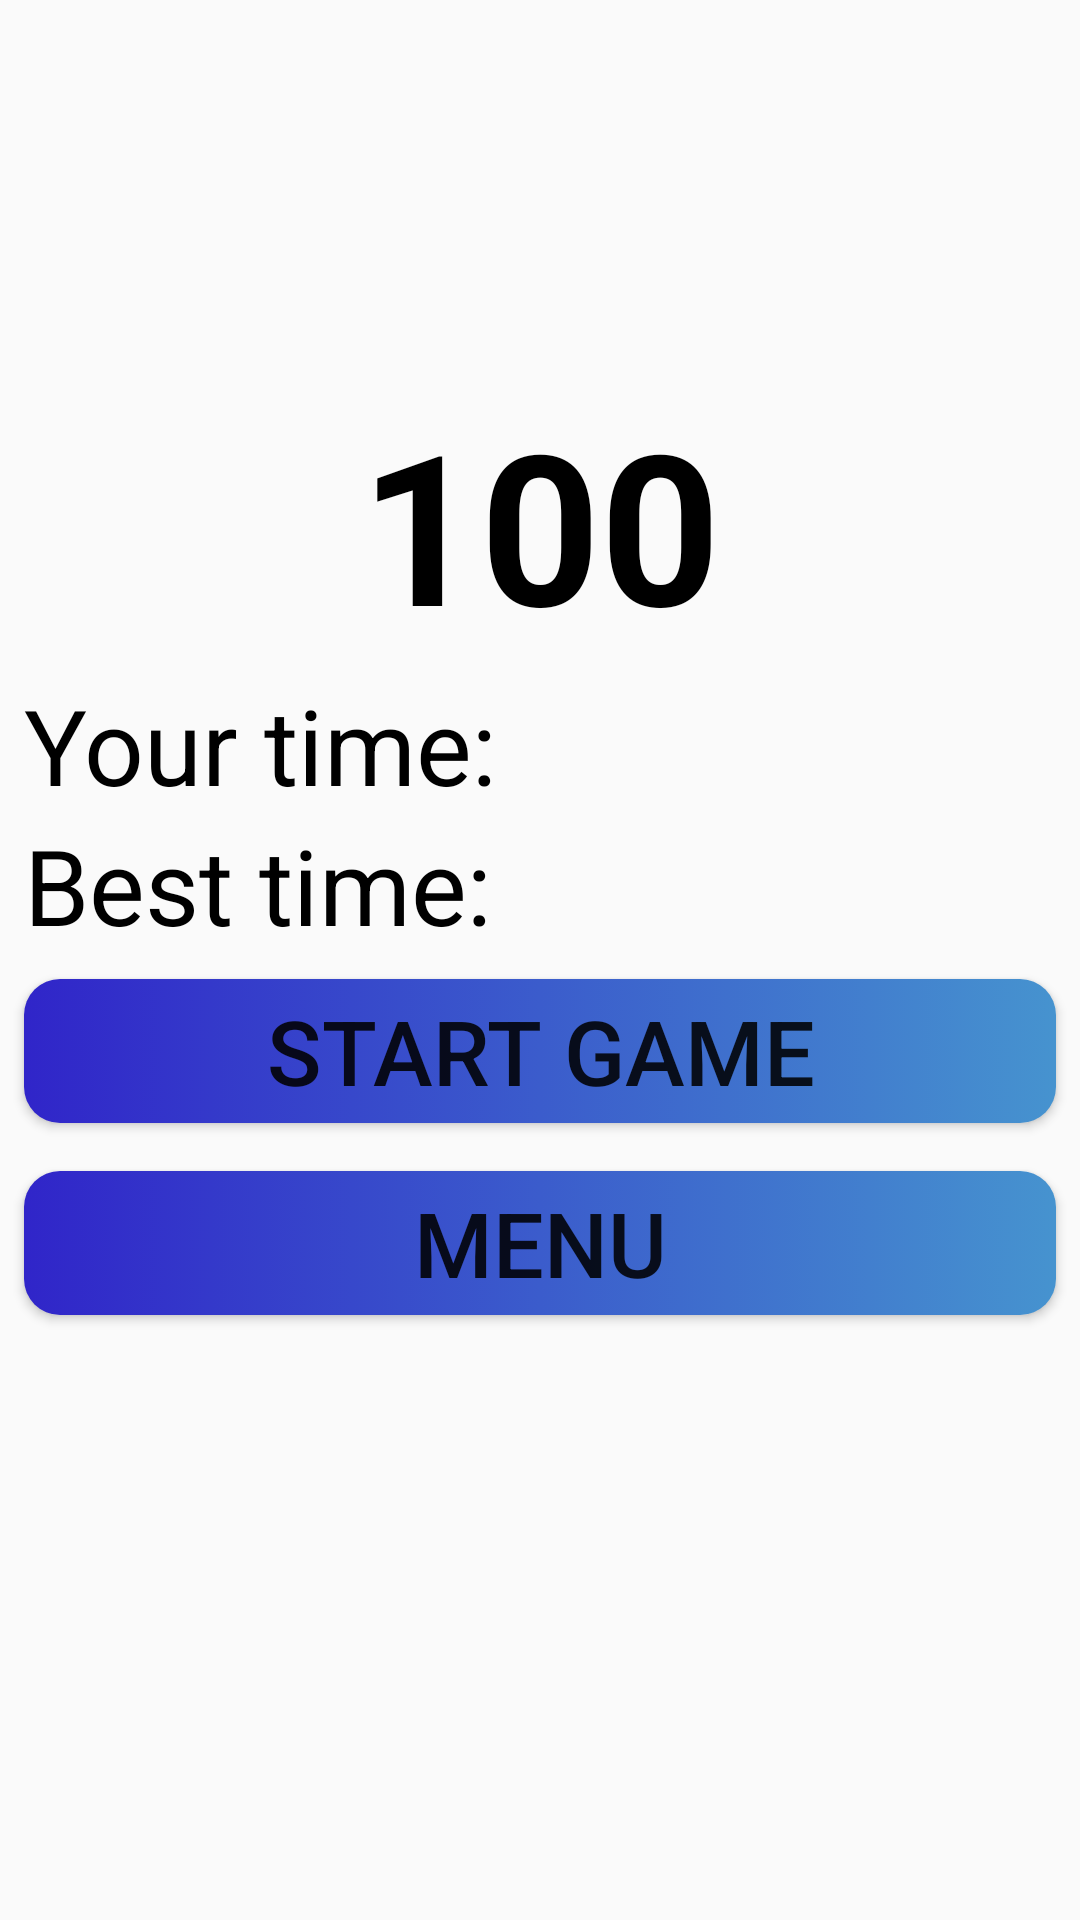

Reconstruct the res/layout file that produces this screen, plus the resources it refers to.
<!-- AndroidManifest.xml: application theme AppTheme -->
<!-- res/layout/activity_game_results.xml -->
<?xml version="1.0" encoding="utf-8"?>
<LinearLayout xmlns:android="http://schemas.android.com/apk/res/android"
    xmlns:app="http://schemas.android.com/apk/res-auto"
    xmlns:tools="http://schemas.android.com/tools"
    android:layout_width="match_parent"
    android:layout_height="match_parent"
    android:background="@drawable/gradient"
    android:orientation="vertical">

    <android.support.constraint.ConstraintLayout
        android:id="@+id/clicksNumberLayout"
        android:layout_width="match_parent"
        android:layout_height="225dp"
        android:layout_marginBottom="0dp">

        <TextView
            android:id="@+id/clicksNumberText"
            android:layout_width="wrap_content"
            android:layout_height="89dp"
            android:layout_marginStart="8dp"
            android:layout_marginEnd="8dp"
            android:layout_marginBottom="8dp"
            android:text="100"
            android:textColor="#000"
            android:textSize="70dp"
            android:textStyle="bold"
            app:layout_constraintBottom_toBottomOf="parent"
            app:layout_constraintEnd_toEndOf="parent"
            app:layout_constraintStart_toStartOf="parent" />
    </android.support.constraint.ConstraintLayout>

    <LinearLayout
        android:id="@+id/timeTextLayout"
        android:layout_width="match_parent"
        android:layout_height="wrap_content"
        android:orientation="vertical"
        app:layout_constraintEnd_toEndOf="parent"
        app:layout_constraintStart_toStartOf="parent">

        <TextView
            android:id="@+id/currentTimeText"
            android:layout_width="wrap_content"
            android:layout_height="wrap_content"
            android:layout_marginStart="8dp"
            android:layout_marginEnd="8dp"
            android:text="Your time:"
            android:textColor="#000"
            android:textSize="35dp" />

        <TextView
            android:id="@+id/bestTimeText"
            android:layout_width="wrap_content"
            android:layout_height="wrap_content"
            android:layout_marginStart="8dp"
            android:layout_marginEnd="8dp"
            android:layout_marginBottom="0dp"
            android:text="Best time:"
            android:textColor="#000"
            android:textSize="35dp"
            app:layout_constraintBottom_toBottomOf="parent"
            app:layout_constraintEnd_toEndOf="parent"
            app:layout_constraintHorizontal_bias="0.4"
            app:layout_constraintStart_toStartOf="parent" />

    </LinearLayout>

    <LinearLayout
        android:layout_width="match_parent"
        android:layout_height="wrap_content"
        android:orientation="vertical">

        <Button
            android:id="@+id/startGameButton"
            android:layout_width="match_parent"
            android:layout_height="wrap_content"
            android:layout_marginStart="8dp"
            android:layout_marginTop="8dp"
            android:layout_marginEnd="8dp"
            android:layout_marginBottom="8dp"
            android:background="@drawable/button"
            android:onClick="onStartGameButtonClick"
            android:text="Start game"
            android:textSize="30dp" />

        <Button
            android:id="@+id/menuButton"
            android:layout_width="match_parent"
            android:layout_height="wrap_content"
            android:layout_marginStart="8dp"
            android:layout_marginTop="8dp"
            android:layout_marginEnd="8dp"
            android:layout_marginBottom="8dp"
            android:background="@drawable/button"
            android:onClick="onMenuButtonClick"
            android:text="Menu"
            android:textSize="30dp" />
    </LinearLayout>

</LinearLayout>
<!-- resources referenced by this layout -->
<resources>
  <!-- drawable button (drawable) -->
  <?xml version="1.0" encoding="utf-8"?>
  <selector xmlns:android="http://schemas.android.com/apk/res/android" >
      <item android:state_pressed="false">
          <shape android:shape="rectangle">
              <corners android:radius="12dp" />
              <gradient android:startColor="#3025C9" android:endColor="#4693CF" android:angle="0" />
          </shape>
      </item>
      <item android:state_pressed="true">
          <shape android:shape="rectangle">
              <corners android:radius="12dp" />
              <gradient android:startColor="#261AD1" android:endColor="#245DCF" android:angle="0" />
          </shape>
      </item>
  </selector>
  <style name="AppTheme" parent="Theme.AppCompat.Light.NoActionBar">
          
          <item name="colorPrimary">@color/colorPrimary</item>
          <item name="colorPrimaryDark">@color/colorPrimaryDark</item>
          <item name="colorAccent">@color/colorAccent</item>
      </style>
  <color name="colorPrimary">#008577</color>
  <color name="colorPrimaryDark">#00574B</color>
  <color name="colorAccent">#0900FF</color>
</resources>
